Run: headless pygame with SDL's dummy video driver; simulated clock (each Clock.tick advances the game by its frame time, no real sleeping); random seed 0; keys injected as events and as key.get_pressed() state; no mouse input.
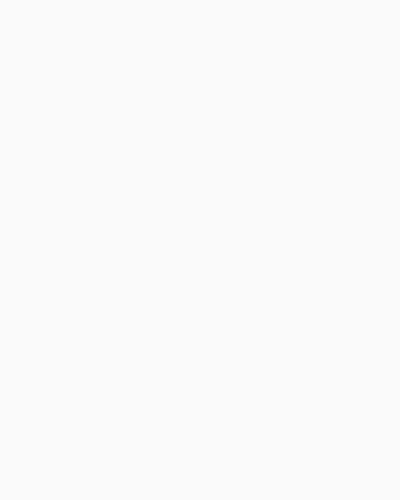
Frame 1 of 4 · flips 1–60 · no input
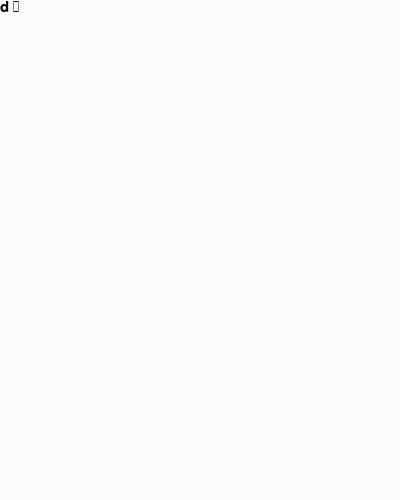
Frame 2 of 4 · flips 61–180 · tapped SPACE, RETURN · held RIGHT (→), D
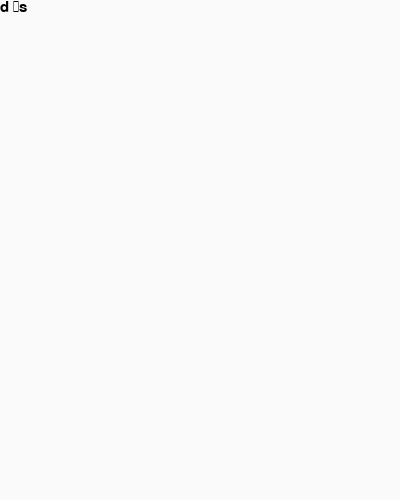
Frame 3 of 4 · flips 181–300 · held DOWN (↓), S
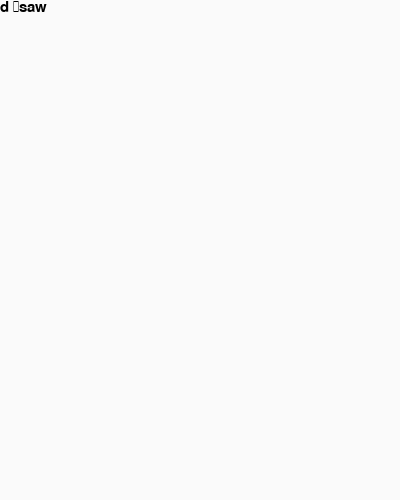
Frame 4 of 4 · flips 301–420 · held LEFT (←), A, UP (↑), W

The pygame program that drew these frames:

from typing import Text
import pygame
import sys

pygame.init()
clock = pygame.time.Clock()
screen = pygame.display.set_mode((400,500))
background_colour = (250,250,250)
pygame.display.set_caption('Note')
base_font = pygame.font.Font(None,22)
user_text = ''



while True:
    for event in pygame.event.get():
        if event.type == pygame.QUIT:
            pygame.quit()
            sys.exit()
        if event.type == pygame.KEYDOWN:
          if event.key == pygame.K_BACKSPACE:
              user_text = user_text[:-1]
          else:
            user_text += event.unicode


    screen.fill(background_colour)

    text_surface = base_font.render(user_text,True,(0,0,0))
    screen.blit(text_surface,(0,0))

    pygame.display.flip()
    clock.tick(60)
